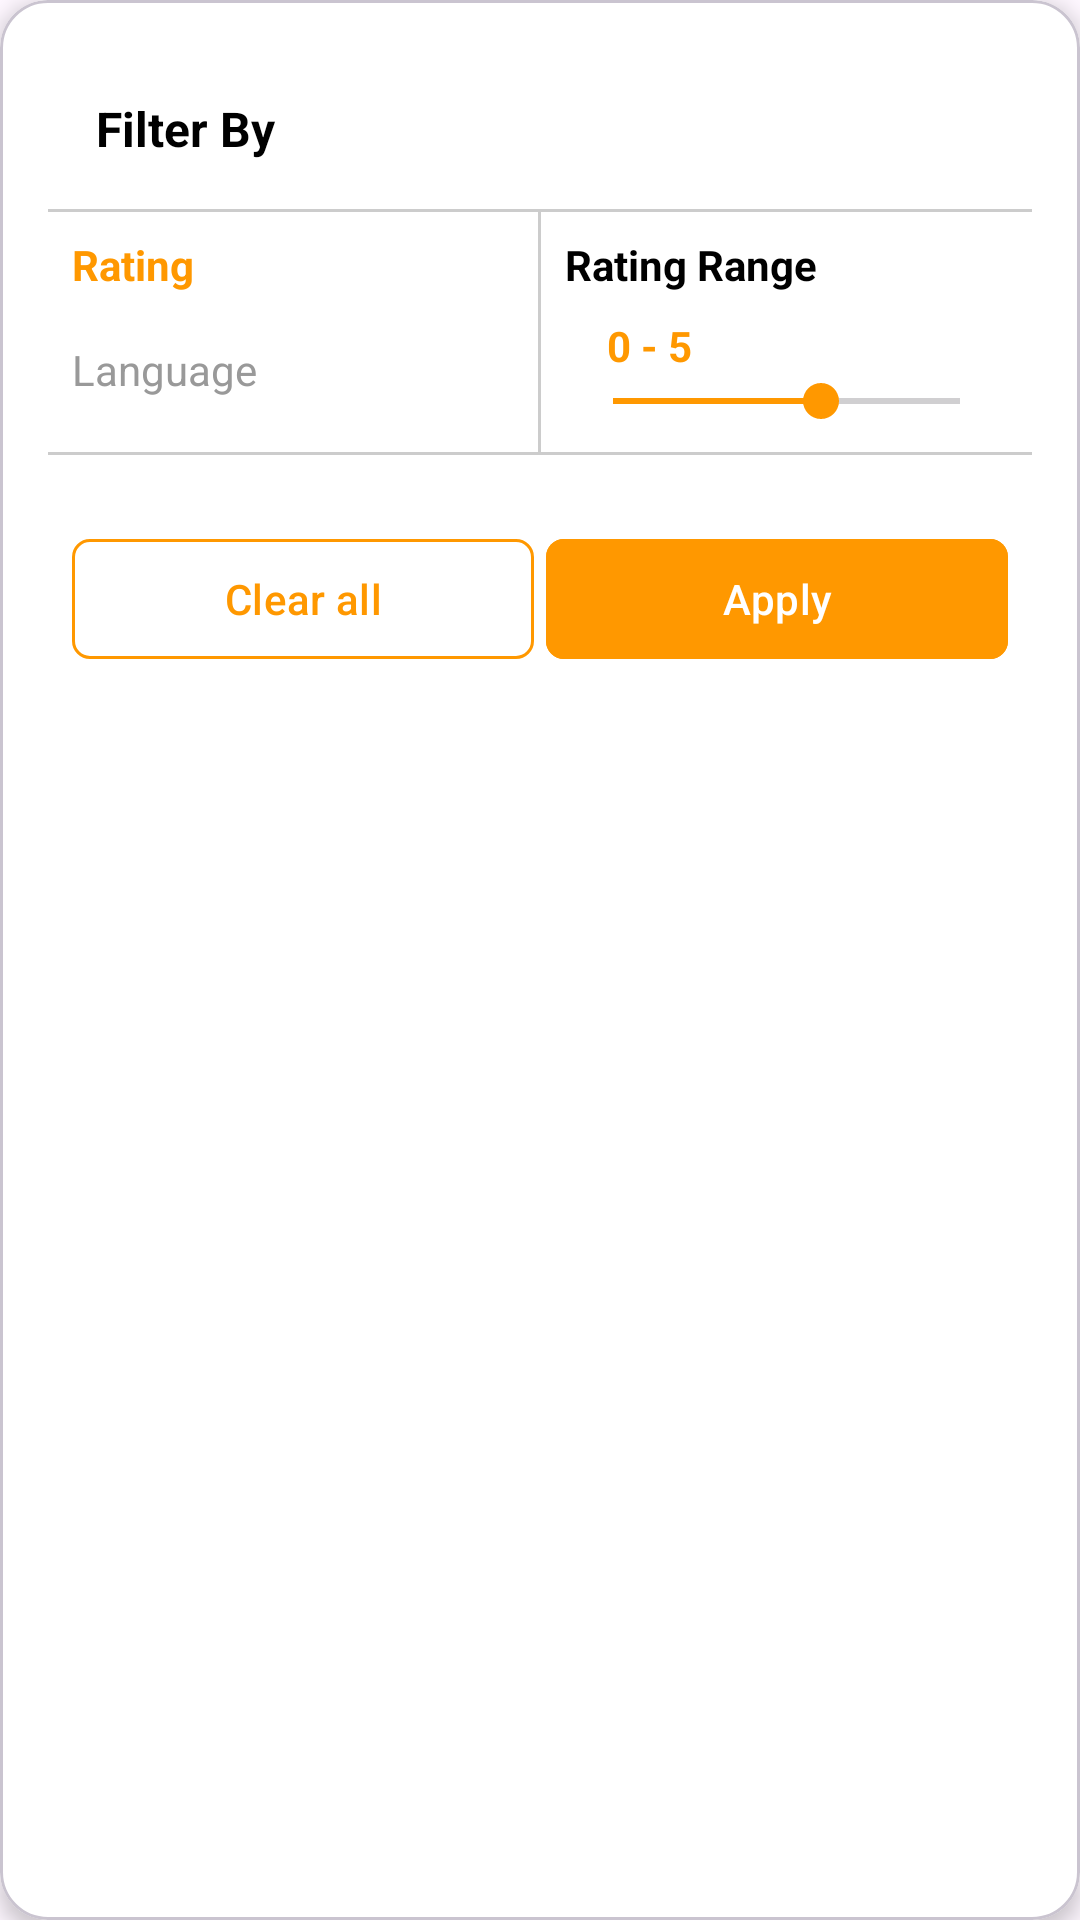

Reconstruct the res/layout file that produces this screen, plus the resources it refers to.
<!-- AndroidManifest.xml: application theme Theme.PanditJi -->
<!-- res/layout/dialog_filter.xml -->
<?xml version="1.0" encoding="utf-8"?>
<com.google.android.material.card.MaterialCardView xmlns:android="http://schemas.android.com/apk/res/android"
    xmlns:app="http://schemas.android.com/apk/res-auto"
    android:layout_width="match_parent"
    android:layout_height="wrap_content"
    android:layout_margin="8dp"
    android:backgroundTint="@android:color/white"
    app:cardCornerRadius="16dp"
    app:cardElevation="4dp">

    <LinearLayout
        android:layout_width="match_parent"
        android:layout_height="wrap_content"
        android:orientation="vertical"
        android:padding="16dp">

        
        <TextView
            android:id="@+id/titleText"
            android:layout_width="match_parent"
            android:layout_height="wrap_content"
            android:padding="16dp"
            android:paddingBottom="12dp"
            android:text="Filter By"
            android:textColor="#000000"
            android:textSize="16sp"
            android:textStyle="bold" />

        <View
            android:layout_width="match_parent"
            android:layout_height="1dp"
            android:background="#CCCCCC" />
        
        <LinearLayout
            android:layout_width="match_parent"
            android:layout_height="wrap_content"
            android:orientation="horizontal">

            <LinearLayout
                android:layout_width="0dp"
                android:layout_height="wrap_content"
                android:layout_weight="2"
                android:orientation="vertical">

                <TextView
                    android:id="@+id/tabRating"
                    android:layout_width="match_parent"
                    android:layout_height="wrap_content"
                    android:padding="8dp"
                    android:text="Rating"
                    android:textColor="#FF9800"
                    android:textStyle="bold" />

                <TextView
                    android:id="@+id/tabLanguage"
                    android:layout_width="match_parent"
                    android:layout_height="wrap_content"
                    android:padding="8dp"
                    android:text="Language"
                    android:textColor="#999999" />
            </LinearLayout>

            
            <View
                android:layout_width="1dp"
                android:layout_height="match_parent"
                android:background="#CCCCCC" />

            
            <LinearLayout
                android:layout_width="0dp"
                android:layout_height="wrap_content"
                android:layout_weight="2"
                android:orientation="vertical"
                android:padding="8dp">

                <TextView
                    android:layout_width="wrap_content"
                    android:layout_height="wrap_content"
                    android:layout_marginBottom="8dp"
                    android:text="Rating Range"
                    android:textColor="#000000"
                    android:textStyle="bold" />

                <TextView
                    android:layout_width="wrap_content"
                    android:layout_height="wrap_content"
                    android:layout_marginLeft="14dp"
                    android:text="0 - 5"
                    android:textColor="#FF9800"
                    android:textStyle="bold" />


                <SeekBar
                    android:id="@+id/seekBar"
                    android:layout_width="match_parent"
                    android:layout_height="wrap_content"
                    android:max="5"
                    android:progress="3"
                    android:progressTint="#FF9800"
                    android:thumbTint="#FF9800" />
            </LinearLayout>
        </LinearLayout>

        <View
            android:layout_width="match_parent"
            android:layout_height="1dp"
            android:background="#CCCCCC" />
        
        <LinearLayout
            android:layout_width="match_parent"
            android:layout_height="wrap_content"
            android:layout_marginTop="16dp"
            android:gravity="end"
            android:orientation="horizontal"
            android:padding="8dp">

            <com.google.android.material.button.MaterialButton
                android:id="@+id/btnClearAll"
                android:layout_width="0dp"
                android:layout_height="wrap_content"
                android:layout_marginRight="4dp"
                android:layout_weight="1"
                android:backgroundTint="@android:color/transparent"
                android:text="Clear all"
                android:textColor="#FF9800"
                app:cornerRadius="6dp"
                app:iconGravity="textStart"
                app:iconPadding="0dp"
                app:strokeColor="#FF9800"
                app:strokeWidth="1dp" />

            <com.google.android.material.button.MaterialButton
                android:id="@+id/btnApply"
                android:layout_width="0dp"
                android:layout_height="wrap_content"
                android:layout_weight="1"
                android:backgroundTint="#FF9800"
                android:text="Apply"
                android:textColor="#FFFFFF"
                app:cornerRadius="6dp"
                app:iconGravity="textStart"
                app:iconPadding="0dp" />

        </LinearLayout>
    </LinearLayout>
</com.google.android.material.card.MaterialCardView>
<!-- resources referenced by this layout -->
<resources>
  <style name="Theme.PanditJi" parent="Theme.Material3.DayNight.NoActionBar">
          <item name="android:statusBarColor">@color/appColor</item>
          <item name="android:windowLightStatusBar">false</item>
      </style>
</resources>
